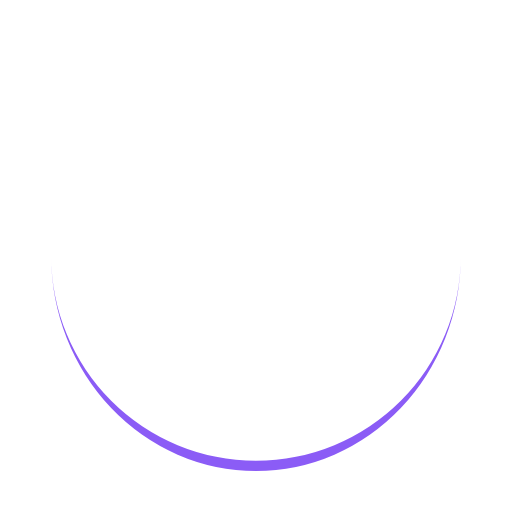
t = 0.00 s
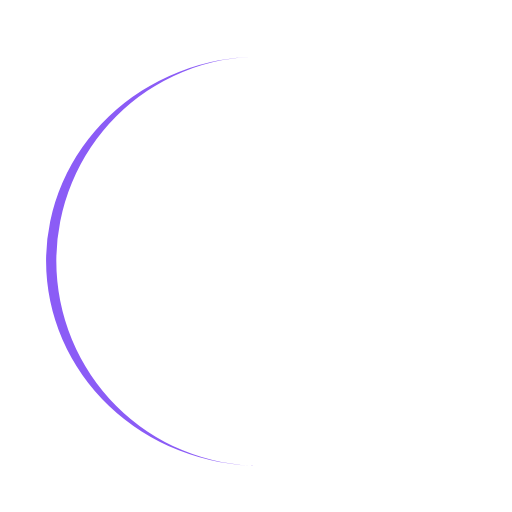
t = 0.25 s
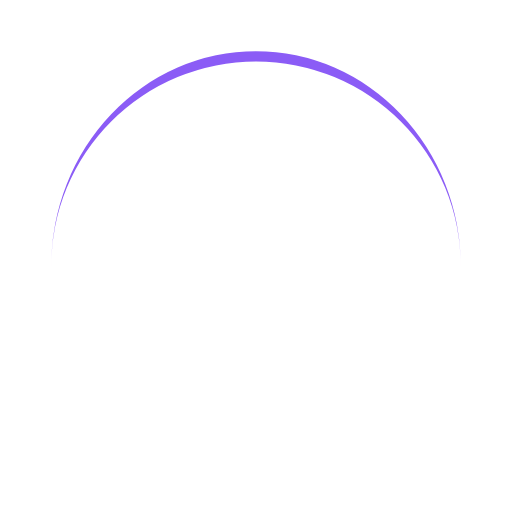
t = 0.50 s
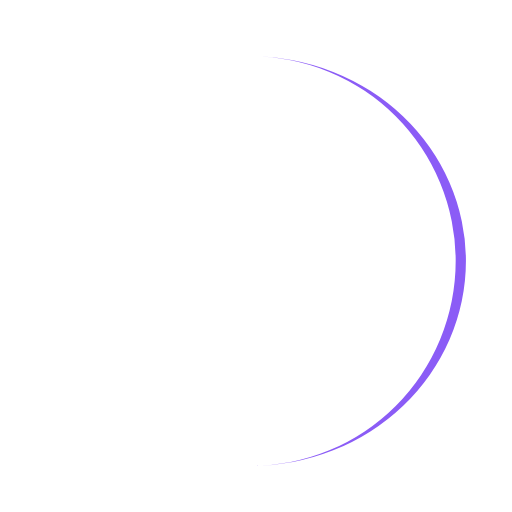
t = 0.75 s

The animated SVG that drew these frames (rendered in a browser with its animation timeline set to each time). Animation: 1 SMIL element (animateTransform=1); one cycle of 1.00 s, repeats indefinitely.

<svg xmlns="http://www.w3.org/2000/svg" viewBox="0 0 100 100" preserveAspectRatio="xMidYMid" width="200" height="200" style="shape-rendering: auto; display: block; background: transparent;" xmlns:xlink="http://www.w3.org/1999/xlink"><g><path stroke="none" fill="#8B5CF6" d="M10 50A40 40 0 0 0 90 50A40 42 0 0 1 10 50">
  <animateTransform values="0 50 51;360 50 51" keyTimes="0;1" repeatCount="indefinite" dur="1s" type="rotate" attributeName="transform"></animateTransform>
</path><g></g></g>
</svg>
